Run: headless pygame with SDL's dummy video driver; simulated clock (each Clock.tick advances the game by its frame time, no real sleeping); random seed 0; keys injected as events and as key.get_pressed() state; mouse plan: one left click at the window centre at the start of phase 2, then a move to the lower-right quarter at the start of phase 3.
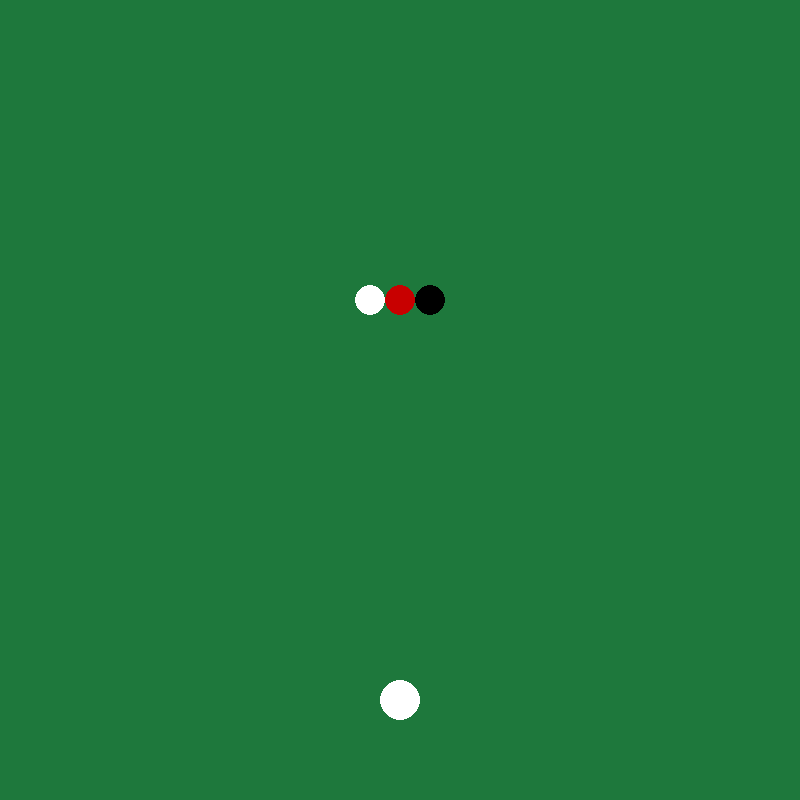
Frame 1 of 4 · flips 1–60 · no input
Frame 2 of 4 · flips 61–180 · clicked the window centre · tapped SPACE, RETURN · held RIGHT (→), D · screen unchanged from frame 1, image omitted
Frame 3 of 4 · flips 181–300 · moved the mouse to the lower-right quarter · held DOWN (↓), S · screen unchanged from frame 2, image omitted
Frame 4 of 4 · flips 301–420 · held LEFT (←), A, UP (↑), W · screen unchanged from frame 3, image omitted

The pygame program that drew these frames:

import pygame
import math
import random

# Setup
pygame.init()
WIDTH, HEIGHT = 800, 800
WIN = pygame.display.set_mode((WIDTH, HEIGHT))
pygame.display.set_caption("Carom Prototype")

FPS = 60
WHITE = (255, 255, 255)
GREEN = (30, 120, 60)
RED = (200, 0, 0)
BLACK = (0, 0, 0)

class Coin:
    def __init__(self, x, y, radius, color):
        self.x = x
        self.y = y
        self.vx = 0
        self.vy = 0
        self.radius = radius
        self.color = color
        self.mass = 1

    def draw(self, win):
        pygame.draw.circle(win, self.color, (int(self.x), int(self.y)), self.radius)

    def move(self):
        self.x += self.vx
        self.y += self.vy
        # Friction
        self.vx *= 0.99
        self.vy *= 0.99
        # Stop small movement
        if abs(self.vx) < 0.05:
            self.vx = 0
        if abs(self.vy) < 0.05:
            self.vy = 0
        # Bounce walls
        if self.x - self.radius < 0 or self.x + self.radius > WIDTH:
            self.vx *= -1
        if self.y - self.radius < 0 or self.y + self.radius > HEIGHT:
            self.vy *= -1

    def collide(self, other):
        dx = other.x - self.x
        dy = other.y - self.y
        dist = math.hypot(dx, dy)
        if dist < self.radius + other.radius:
            # Normalize direction
            nx = dx / dist
            ny = dy / dist

            # Relative velocity
            dvx = self.vx - other.vx
            dvy = self.vy - other.vy

            # Dot product
            dot = dvx * nx + dvy * ny

            # Bounce if moving toward each other
            if dot > 0:
                return

            # Elastic collision
            impulse = 2 * dot / (self.mass + other.mass)
            self.vx -= impulse * other.mass * nx
            self.vy -= impulse * other.mass * ny
            other.vx += impulse * self.mass * nx
            other.vy += impulse * self.mass * ny

# Striker
striker = Coin(WIDTH // 2, HEIGHT - 100, 20, WHITE)

# Coins (white + red)
coins = [
    striker,
    Coin(400, 300, 15, RED),
    Coin(430, 300, 15, BLACK),
    Coin(370, 300, 15, WHITE),
]

aiming = False
shoot_vec = (0, 0)

# Game Loop
run = True
clock = pygame.time.Clock()

while run:
    clock.tick(FPS)
    WIN.fill(GREEN)

    for event in pygame.event.get():
        if event.type == pygame.QUIT:
            run = False

        elif event.type == pygame.MOUSEBUTTONDOWN:
            if striker.vx == 0 and striker.vy == 0:
                aiming = True
                aim_start = pygame.mouse.get_pos()

        elif event.type == pygame.MOUSEBUTTONUP:
            if aiming:
                aiming = False
                aim_end = pygame.mouse.get_pos()
                dx = aim_start[0] - aim_end[0]
                dy = aim_start[1] - aim_end[1]
                striker.vx = dx / 10
                striker.vy = dy / 10

    # Update + Draw coins
    for coin in coins:
        coin.move()
        coin.draw(WIN)

    # Handle collisions
    for i in range(len(coins)):
        for j in range(i+1, len(coins)):
            coins[i].collide(coins[j])

    # Draw aiming line
    if aiming:
        mouse_pos = pygame.mouse.get_pos()
        pygame.draw.line(WIN, WHITE, (striker.x, striker.y), mouse_pos, 2)

    pygame.display.update()

pygame.quit()
